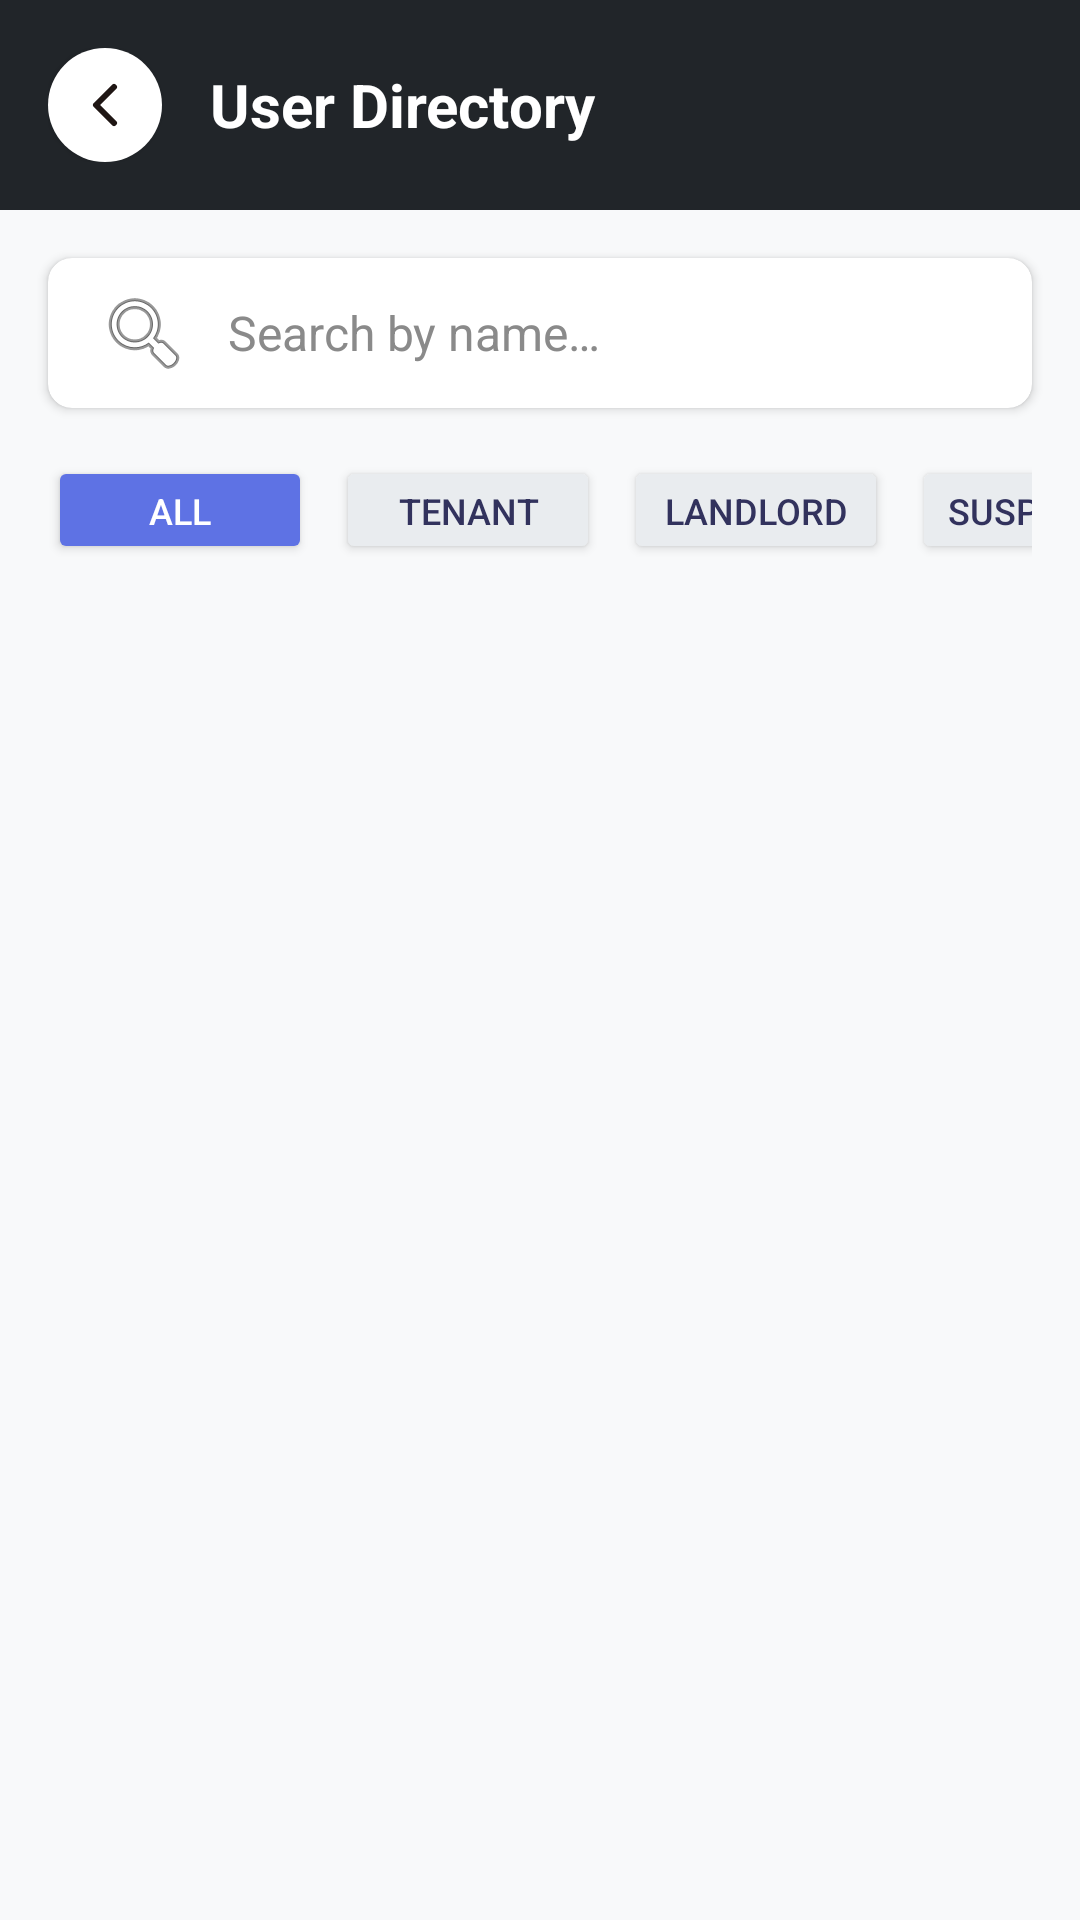

Here is an Android app screen rendered from its layout file. Give the layout XML and the strings, colors and styles it references.
<!-- AndroidManifest.xml: application theme Theme.IkhayaAccommodationSeekingApp -->
<!-- res/layout/activity_admin_users.xml -->
<?xml version="1.0" encoding="utf-8"?>
<LinearLayout xmlns:android="http://schemas.android.com/apk/res/android"
    xmlns:app="http://schemas.android.com/apk/res-auto"
    android:layout_width="match_parent"
    android:layout_height="match_parent"
    android:orientation="vertical"
    android:background="#F8F9FA">

    
    <LinearLayout
        android:layout_width="match_parent"
        android:layout_height="wrap_content"
        android:background="#212529"
        android:orientation="horizontal"
        android:padding="16dp"
        android:gravity="center_vertical">

        
        <ImageButton
            android:id="@+id/btnBackToHub"
            android:layout_width="38dp"
            android:layout_height="38dp"
            android:background="@drawable/bg_circle_white"
            android:contentDescription="@string/desc_back_button"
            android:elevation="1dp"
            android:padding="7dp"
            android:scaleType="fitCenter"
            android:src="@drawable/chevron_left"
            app:tint="#1F1614" />

        <TextView
            android:layout_width="wrap_content"
            android:layout_height="wrap_content"
            android:layout_marginStart="16dp"
            android:text="@string/admin_user_directory"
            android:textColor="#FFFFFF"
            android:textSize="20sp"
            android:textStyle="bold" />
    </LinearLayout>

    
    <androidx.cardview.widget.CardView
        android:layout_width="match_parent"
        android:layout_height="wrap_content"
        android:layout_margin="16dp"
        app:cardCornerRadius="8dp"
        app:cardElevation="2dp">

        <EditText
            android:id="@+id/etSearchUsers"
            android:layout_width="match_parent"
            android:layout_height="50dp"
            android:background="@android:color/transparent"
            android:drawableStart="@android:drawable/ic_menu_search"
            android:drawablePadding="12dp"
            android:hint="@string/hint_search_users_admin"
            android:paddingStart="16dp"
            android:paddingEnd="16dp"
            android:singleLine="true"
            android:textColor="#32325D"
            android:textSize="16sp" />
    </androidx.cardview.widget.CardView>

    
    <HorizontalScrollView
        android:layout_width="match_parent"
        android:layout_height="wrap_content"
        android:scrollbars="none"
        android:paddingStart="16dp"
        android:paddingEnd="16dp"
        android:layout_marginBottom="8dp">

        <LinearLayout
            android:layout_width="wrap_content"
            android:layout_height="wrap_content"
            android:orientation="horizontal">

            <Button
                android:id="@+id/btnFilterAll"
                android:layout_width="wrap_content"
                android:layout_height="36dp"
                android:text="@string/admin_filter_all"
                android:backgroundTint="#5E72E4"
                android:textColor="#FFFFFF"
                android:textSize="12sp"
                android:layout_marginEnd="8dp"/>

            <Button
                android:id="@+id/btnFilterTenants"
                android:layout_width="wrap_content"
                android:layout_height="36dp"
                android:text="@string/tenant"
                android:backgroundTint="#E9ECEF"
                android:textColor="#32325D"
                android:textSize="12sp"
                android:layout_marginEnd="8dp"/>

            <Button
                android:id="@+id/btnFilterLandlords"
                android:layout_width="wrap_content"
                android:layout_height="36dp"
                android:text="@string/landlord"
                android:backgroundTint="#E9ECEF"
                android:textColor="#32325D"
                android:textSize="12sp"
                android:layout_marginEnd="8dp"/>

            <Button
                android:id="@+id/btnFilterSuspended"
                android:layout_width="wrap_content"
                android:layout_height="36dp"
                android:text="@string/admin_status_suspended"
                android:backgroundTint="#E9ECEF"
                android:textColor="#32325D"
                android:textSize="12sp" />
        </LinearLayout>
    </HorizontalScrollView>

    
    <androidx.recyclerview.widget.RecyclerView
        android:id="@+id/rvUserDirectory"
        android:layout_width="match_parent"
        android:layout_height="match_parent"
        android:clipToPadding="false"
        android:padding="16dp" />

</LinearLayout>
<!-- resources referenced by this layout -->
<resources>
  <!-- drawable bg_circle_white (drawable) -->
  <?xml version="1.0" encoding="utf-8"?>
  <shape xmlns:android="http://schemas.android.com/apk/res/android"
      android:shape="rectangle">
      <solid android:color="#FFFFFF" />
      <corners android:radius="27dp" />
  </shape>
  <!-- drawable chevron_left (drawable) -->
  <vector xmlns:android="http://schemas.android.com/apk/res/android"
      android:width="24dp"
      android:height="24dp"
      android:viewportWidth="24"
      android:viewportHeight="24">
    <path
        android:pathData="m15,18 l-6,-6 6,-6"
        android:strokeLineJoin="round"
        android:strokeWidth="2"
        android:fillColor="#00000000"
        android:strokeColor="#1F1614"
        android:strokeLineCap="round"/>
  </vector>
  <string name="admin_filter_all">All</string>
  <string name="admin_status_suspended">Suspended</string>
  <string name="admin_user_directory">User Directory</string>
  <string name="desc_back_button">Navigate Back</string>
  <string name="hint_search_users_admin">Search by name…</string>
  <string name="landlord">Landlord</string>
  <string name="tenant">Tenant</string>
  <style name="Theme.IkhayaAccommodationSeekingApp" parent="Theme.MaterialComponents.Light.NoActionBar">
          
  
          
          <item name="colorPrimary">@color/colorSecondary</item>
          <item name="colorPrimaryVariant">@color/colorSecondary</item>
          <item name="colorOnPrimary">@color/white</item>
          <item name="colorSecondary">@color/colorSecondary</item>
          <item name="colorSecondaryVariant">@color/colorPrimary</item>
          <item name="colorOnSecondary">@color/white</item>
          <item name="android:colorBackground">@color/appBackground</item>
  
          
          <item name="android:fitsSystemWindows">true</item>
          <item name="android:statusBarColor">@color/appBackground</item>
          <item name="android:windowLightStatusBar" tools:targetApi="m">true</item>
          <item name="android:forceDarkAllowed" tools:targetApi="q">false</item>
  
          <item name="android:textColorPrimary">#1F1614</item>
          <item name="android:textColorSecondary">#4B5563</item>
          <item name="android:editTextColor">#1F1614</item>
          <item name="android:textColorHint">#8A8A8A</item>
          <item name="android:itemBackground">@color/white</item>
          <item name="android:popupMenuStyle">@style/Widget.AppCompat.Light.PopupMenu</item>
  
          
          <item name="android:textColorPrimaryInverse">#FFFFFF</item>
          <item name="android:textColorSecondaryInverse">#FFFFFF</item>
          <item name="android:colorForegroundInverse">#FFFFFF</item>
          <item name="android:colorBackgroundCacheHint">@null</item>
  
          <item name="windowActionBar">false</item>
          <item name="windowNoTitle">true</item>
      </style>
  <color name="colorSecondary">#C85A32</color>
  <color name="white">#FFFFFFFF</color>
  <color name="colorPrimary">#EADFD5</color>
  <color name="appBackground">#FDFBF7</color>
</resources>
